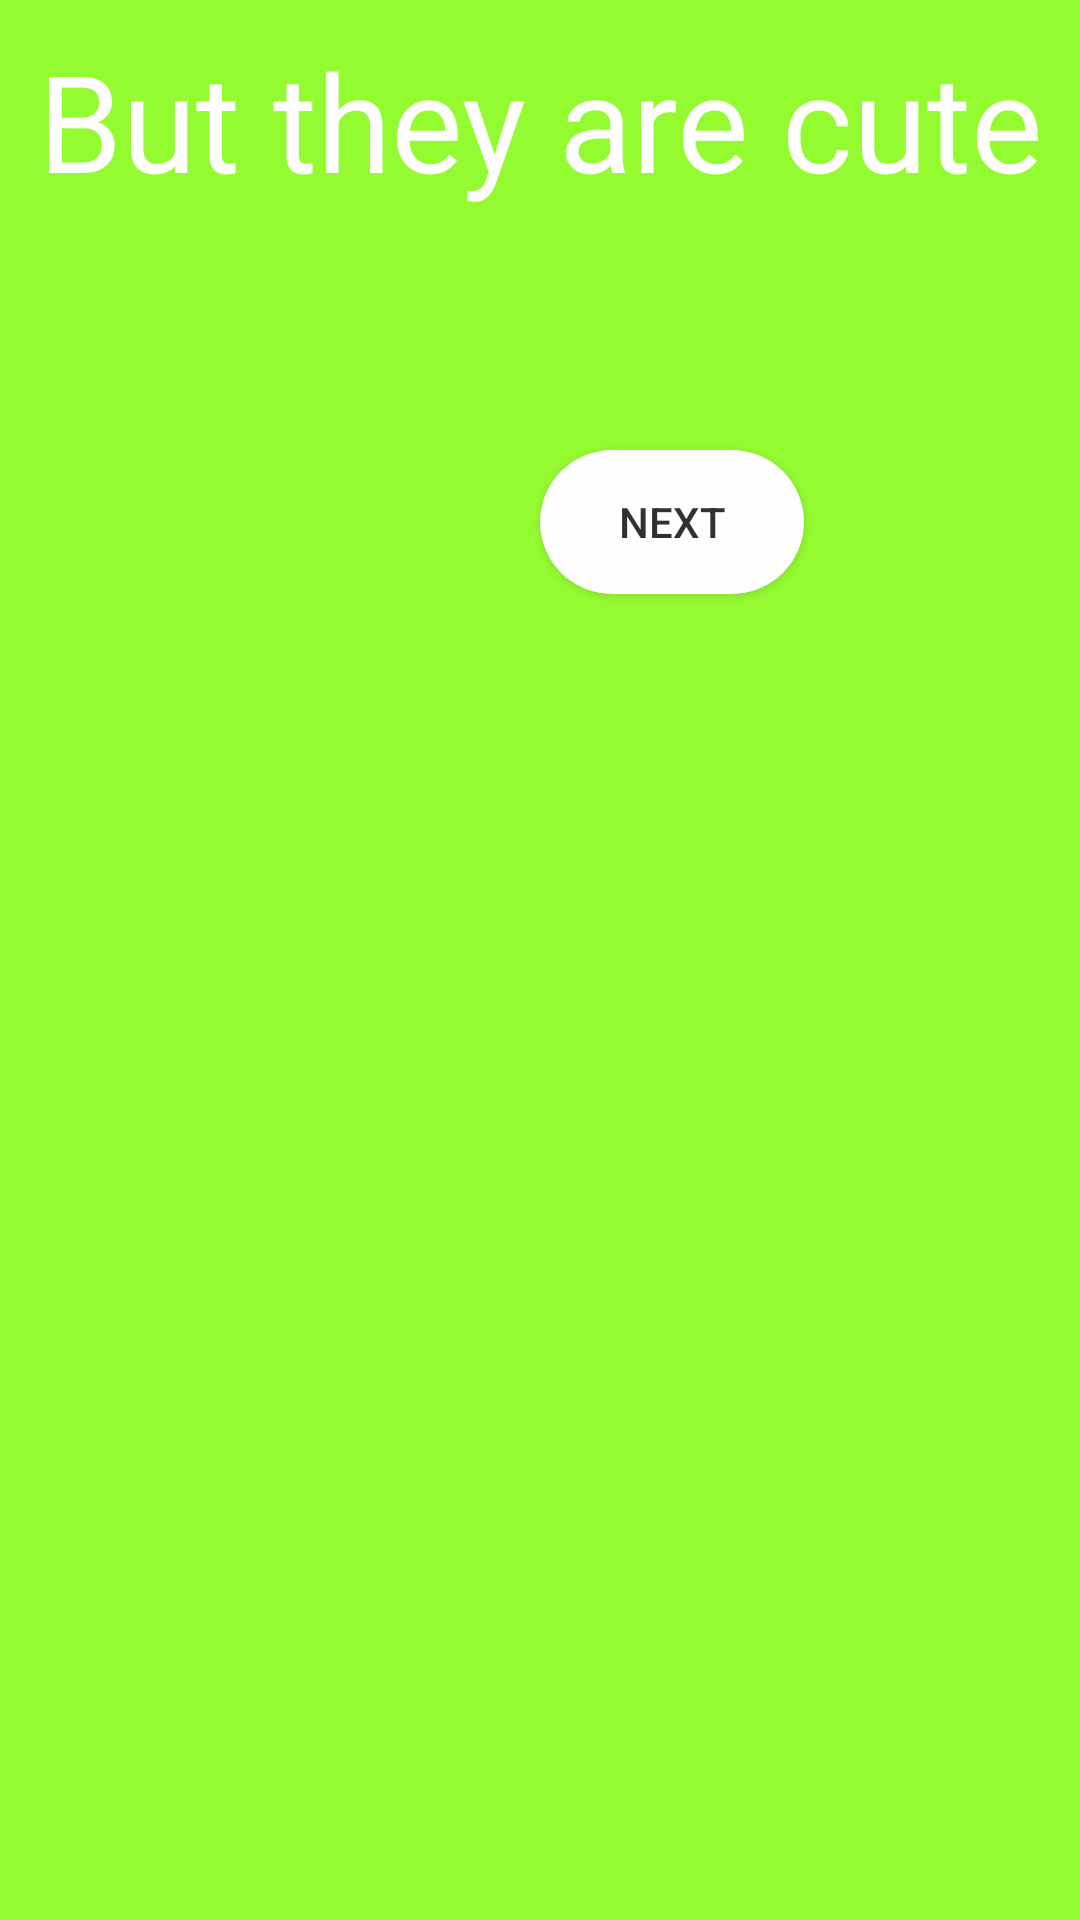

Reconstruct the res/layout file that produces this screen, plus the resources it refers to.
<!-- AndroidManifest.xml: application theme AppTheme -->
<!-- res/layout/option1_3b.xml -->
<?xml version="1.0" encoding="utf-8"?>
<RelativeLayout xmlns:android="http://schemas.android.com/apk/res/android"
    xmlns:app="http://schemas.android.com/apk/res-auto"
    xmlns:tools="http://schemas.android.com/tools"
    android:layout_width="match_parent"
    android:layout_height="match_parent"
    android:alpha="0.8"
    android:background="#7CFC00"
    tools:context=".Level_3.Option1_3b">

    <TextView
        android:id="@+id/text_hint"
        android:layout_width="match_parent"
        android:layout_height="wrap_content"
        android:layout_marginTop="10dp"
        android:gravity="center_horizontal"
        android:text="But they are cute"
        android:textColor="#FFFFFF"
        android:textSize="45sp" />

    <Button
        android:id="@+id/button_next"
        android:layout_width="wrap_content"
        android:layout_height="wrap_content"
        android:layout_alignParentLeft="true"
        android:layout_alignParentTop="true"
        android:layout_marginLeft="180dp"
        android:layout_marginTop="150dp"
        android:background="@drawable/custom_button_white"
        android:onClick="level3_e"
        android:text="Next"
        android:textColor="#000000" />

</RelativeLayout>
<!-- resources referenced by this layout -->
<resources>
  <!-- drawable custom_button_white (drawable) -->
  <?xml version="1.0" encoding="utf-8"?>
  <shape xmlns:android="http://schemas.android.com/apk/res/android" android:shape="rectangle">
  
      <solid android:color="#FFFFFF"></solid>
      <corners android:radius="50dp"></corners>
  
  </shape>
  <style name="AppTheme" parent="Theme.AppCompat.Light.NoActionBar">
          
          <item name="colorPrimary">@color/colorPrimary</item>
          <item name="colorPrimaryDark">@color/colorPrimaryDark</item>
          <item name="colorAccent">@color/colorAccent</item>
      </style>
  <color name="colorPrimary">#008577</color>
  <color name="colorPrimaryDark">#00574B</color>
  <color name="colorAccent">#0CD23E</color>
</resources>
